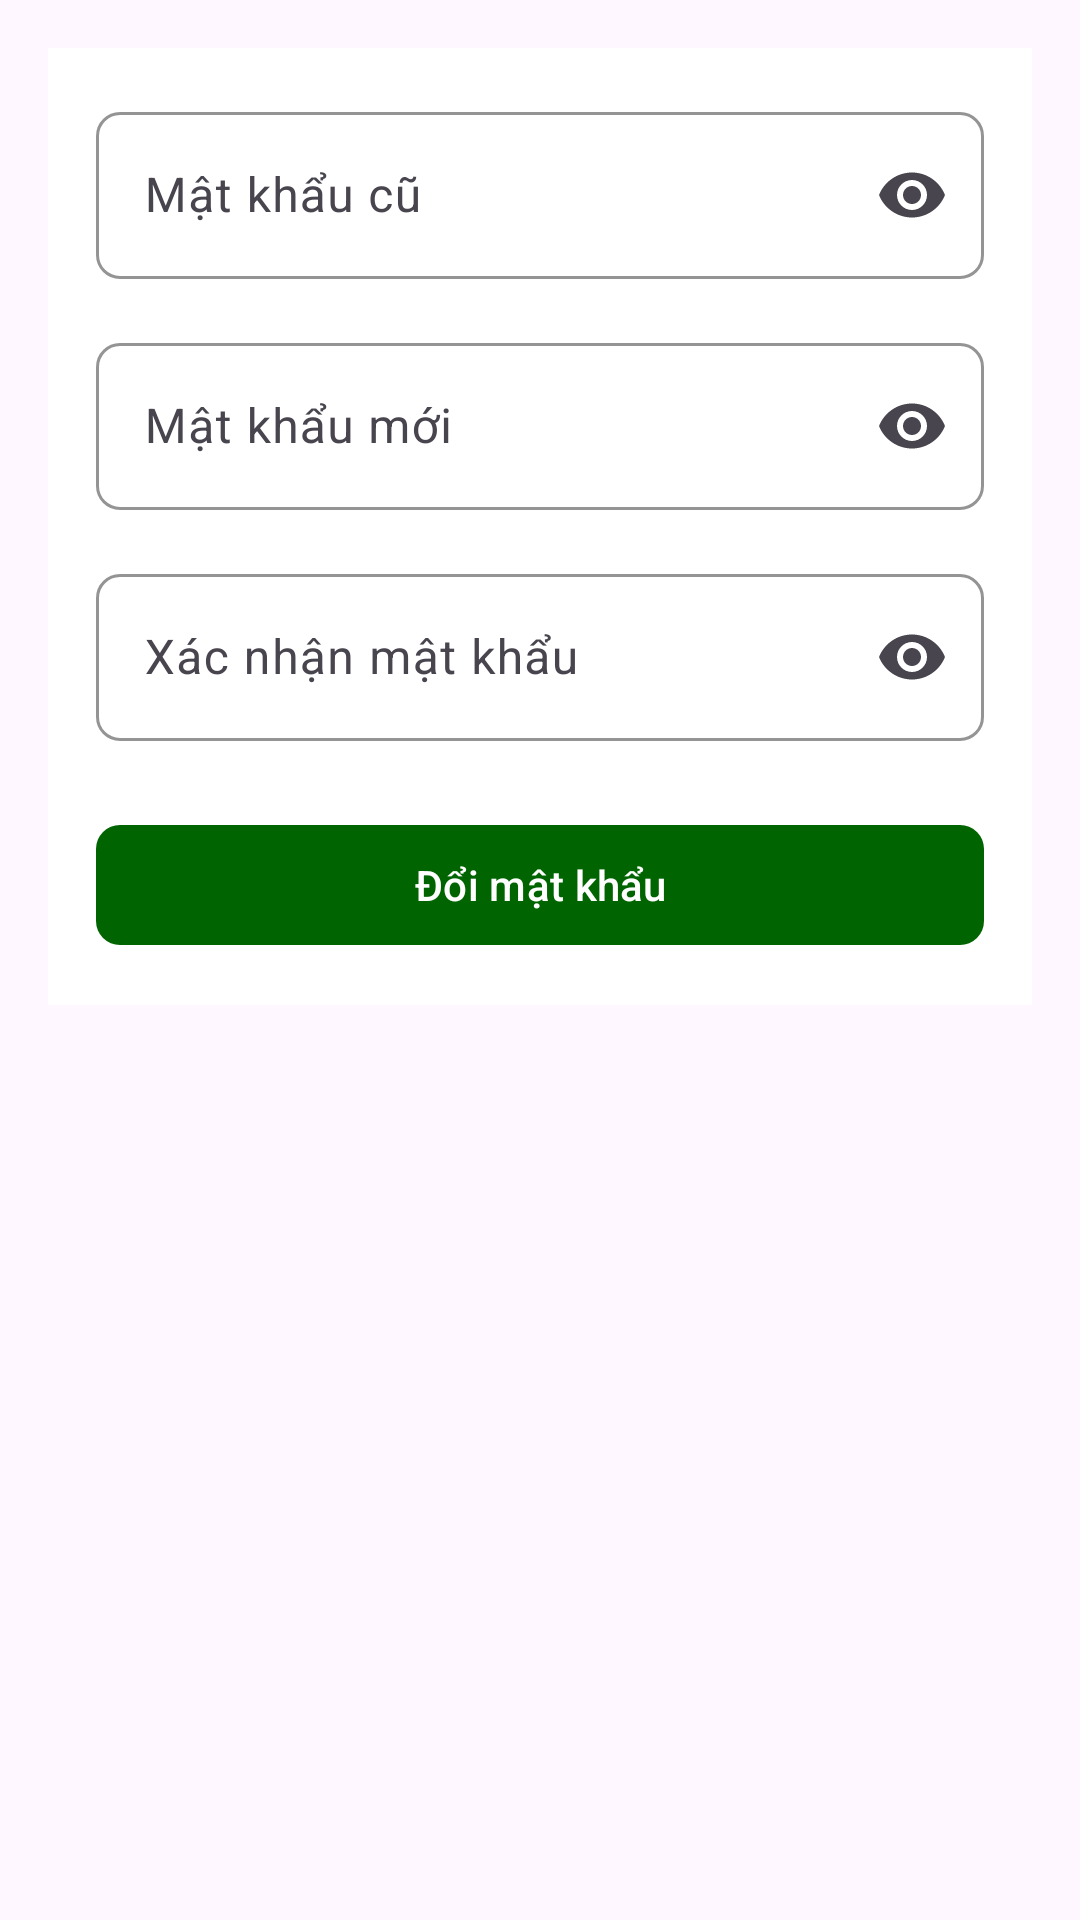

Here is an Android app screen rendered from its layout file. Give the layout XML and the strings, colors and styles it references.
<!-- AndroidManifest.xml: application theme Theme.Btl -->
<!-- res/layout/activity_change_password.xml -->
<?xml version="1.0" encoding="utf-8"?>
<androidx.core.widget.NestedScrollView xmlns:android="http://schemas.android.com/apk/res/android"
    xmlns:app="http://schemas.android.com/apk/res-auto"
    android:layout_width="match_parent"
    android:layout_height="match_parent"
    android:padding="16dp">

    <LinearLayout
        android:layout_width="match_parent"
        android:layout_height="wrap_content"
        android:orientation="vertical"
        android:padding="16dp"
        android:background="@color/white">

        
        <com.google.android.material.textfield.TextInputLayout
            android:layout_width="match_parent"
            android:layout_height="wrap_content"
            android:layout_marginBottom="16dp"
            app:endIconMode="password_toggle"
            app:boxBackgroundMode="outline"
            app:boxCornerRadiusTopStart="8dp"
            app:boxCornerRadiusTopEnd="8dp"
            app:boxCornerRadiusBottomStart="8dp"
            app:boxCornerRadiusBottomEnd="8dp"
            app:boxStrokeColor="@color/primary">

            <com.google.android.material.textfield.TextInputEditText
                android:id="@+id/edtOldPassword"
                android:layout_width="match_parent"
                android:layout_height="wrap_content"
                android:hint="Mật khẩu cũ"
                android:inputType="textPassword"
                android:textSize="16sp"/>
        </com.google.android.material.textfield.TextInputLayout>

        
        <com.google.android.material.textfield.TextInputLayout
            android:layout_width="match_parent"
            android:layout_height="wrap_content"
            android:layout_marginBottom="16dp"
            app:endIconMode="password_toggle"
            app:boxBackgroundMode="outline"
            app:boxCornerRadiusTopStart="8dp"
            app:boxCornerRadiusTopEnd="8dp"
            app:boxCornerRadiusBottomStart="8dp"
            app:boxCornerRadiusBottomEnd="8dp"
            app:boxStrokeColor="@color/primary">

            <com.google.android.material.textfield.TextInputEditText
                android:id="@+id/edtNewPassword"
                android:layout_width="match_parent"
                android:layout_height="wrap_content"
                android:hint="Mật khẩu mới"
                android:inputType="textPassword"
                android:textSize="16sp"/>
        </com.google.android.material.textfield.TextInputLayout>

        
        <com.google.android.material.textfield.TextInputLayout
            android:layout_width="match_parent"
            android:layout_height="wrap_content"
            android:layout_marginBottom="16dp"
            app:endIconMode="password_toggle"
            app:boxBackgroundMode="outline"
            app:boxCornerRadiusTopStart="8dp"
            app:boxCornerRadiusTopEnd="8dp"
            app:boxCornerRadiusBottomStart="8dp"
            app:boxCornerRadiusBottomEnd="8dp"
            app:boxStrokeColor="@color/primary">

            <com.google.android.material.textfield.TextInputEditText
                android:id="@+id/edtConfirmPassword"
                android:layout_width="match_parent"
                android:layout_height="wrap_content"
                android:hint="Xác nhận mật khẩu"
                android:inputType="textPassword"
                android:textSize="16sp"/>
        </com.google.android.material.textfield.TextInputLayout>

        
        <com.google.android.material.button.MaterialButton
            android:id="@+id/btnChangePassword"
            android:layout_width="match_parent"
            android:layout_height="wrap_content"
            android:text="Đổi mật khẩu"
            android:textColor="@android:color/white"
            app:cornerRadius="8dp"
            app:backgroundTint="@color/backgroundColor"
            android:layout_marginTop="8dp"/>
    </LinearLayout>
</androidx.core.widget.NestedScrollView>
<!-- resources referenced by this layout -->
<resources>
  <color name="backgroundColor">#006400</color>
  <color name="primary">#6200EE</color>
  <color name="white">#FFFFFF</color>
  <style name="Theme.Btl" parent="Base.Theme.Btl" />
  <style name="Base.Theme.Btl" parent="Theme.Material3.DayNight.NoActionBar">
          <item name="colorPrimary">@color/backgroundColor</item>
      </style>
</resources>
